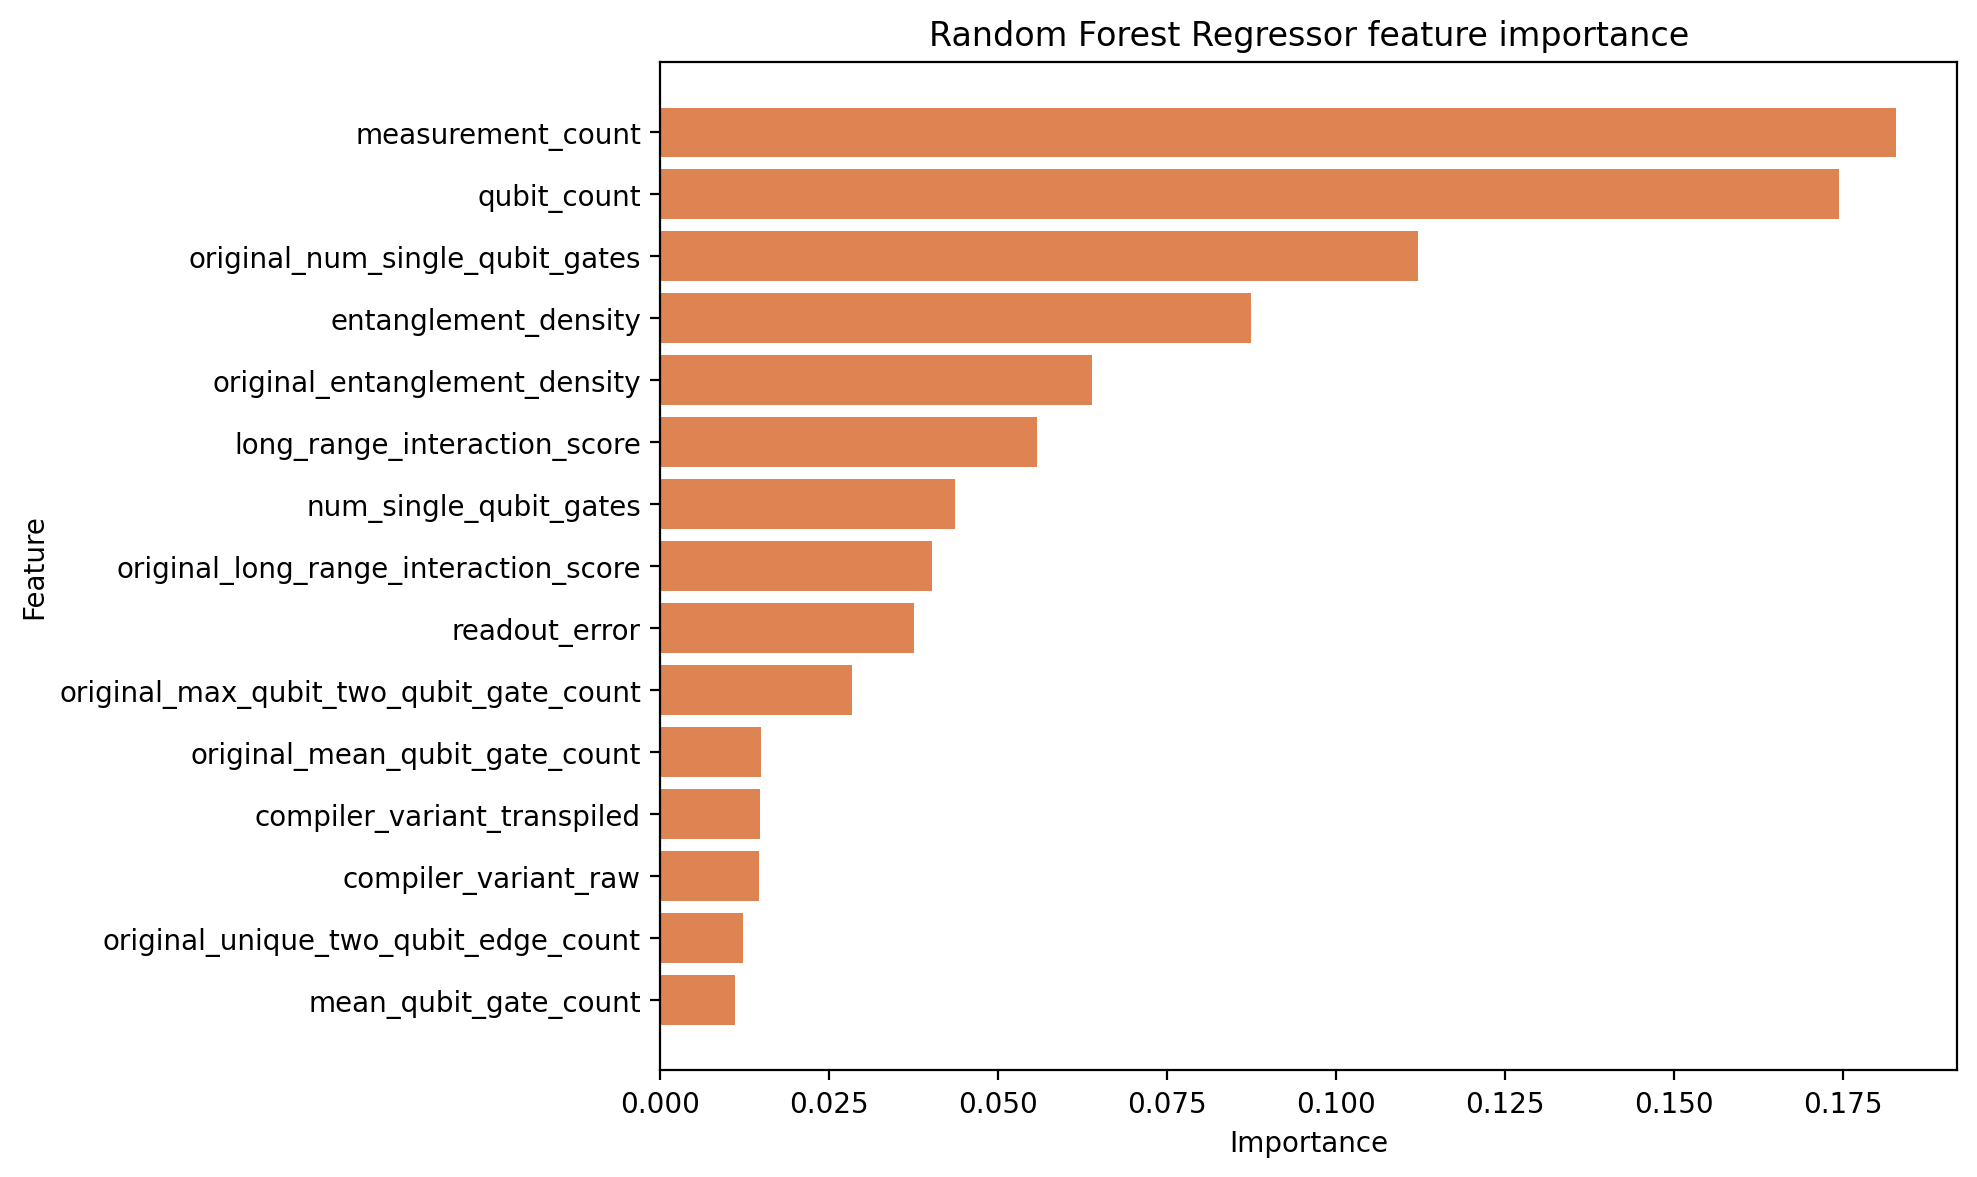

Values plotted in this chart, from the file beside it:
feature, importance
measurement_count, 0.1828
qubit_count, 0.1745
original_num_single_qubit_gates, 0.1121
entanglement_density, 0.08744
original_entanglement_density, 0.06394
long_range_interaction_score, 0.05571
num_single_qubit_gates, 0.04364
original_long_range_interaction_score, 0.04012
readout_error, 0.0375
original_max_qubit_two_qubit_gate_count, 0.02834
original_mean_qubit_gate_count, 0.01486
compiler_variant_transpiled, 0.01475
compiler_variant_raw, 0.01453
original_unique_two_qubit_edge_count, 0.01218
mean_qubit_gate_count, 0.01099
t2_mean, 0.01043
circuit_depth, 0.008966
original_num_cx, 0.008943
t1_mean, 0.008391
unique_two_qubit_edge_count, 0.007863
max_qubit_gate_count, 0.006943
two_qubit_gate_error, 0.006014
original_num_cz, 0.005054
original_mean_interaction_degree, 0.004726
mean_qubit_two_qubit_gate_count, 0.004554
original_circuit_depth, 0.004319
max_qubit_two_qubit_gate_count, 0.004307
single_qubit_gate_error, 0.004023
num_cx, 0.003442
num_cz, 0.003418
original_max_qubit_gate_count, 0.003155
original_mean_qubit_two_qubit_gate_count, 0.00302
interaction_graph_density, 0.002164
mean_interaction_degree, 0.002042
original_interaction_graph_density, 0.001861
max_interaction_degree, 0.001558
original_max_interaction_degree, 0.0007318
active_qubit_fraction, 0.0004097
original_active_qubit_fraction, 0.0003291
